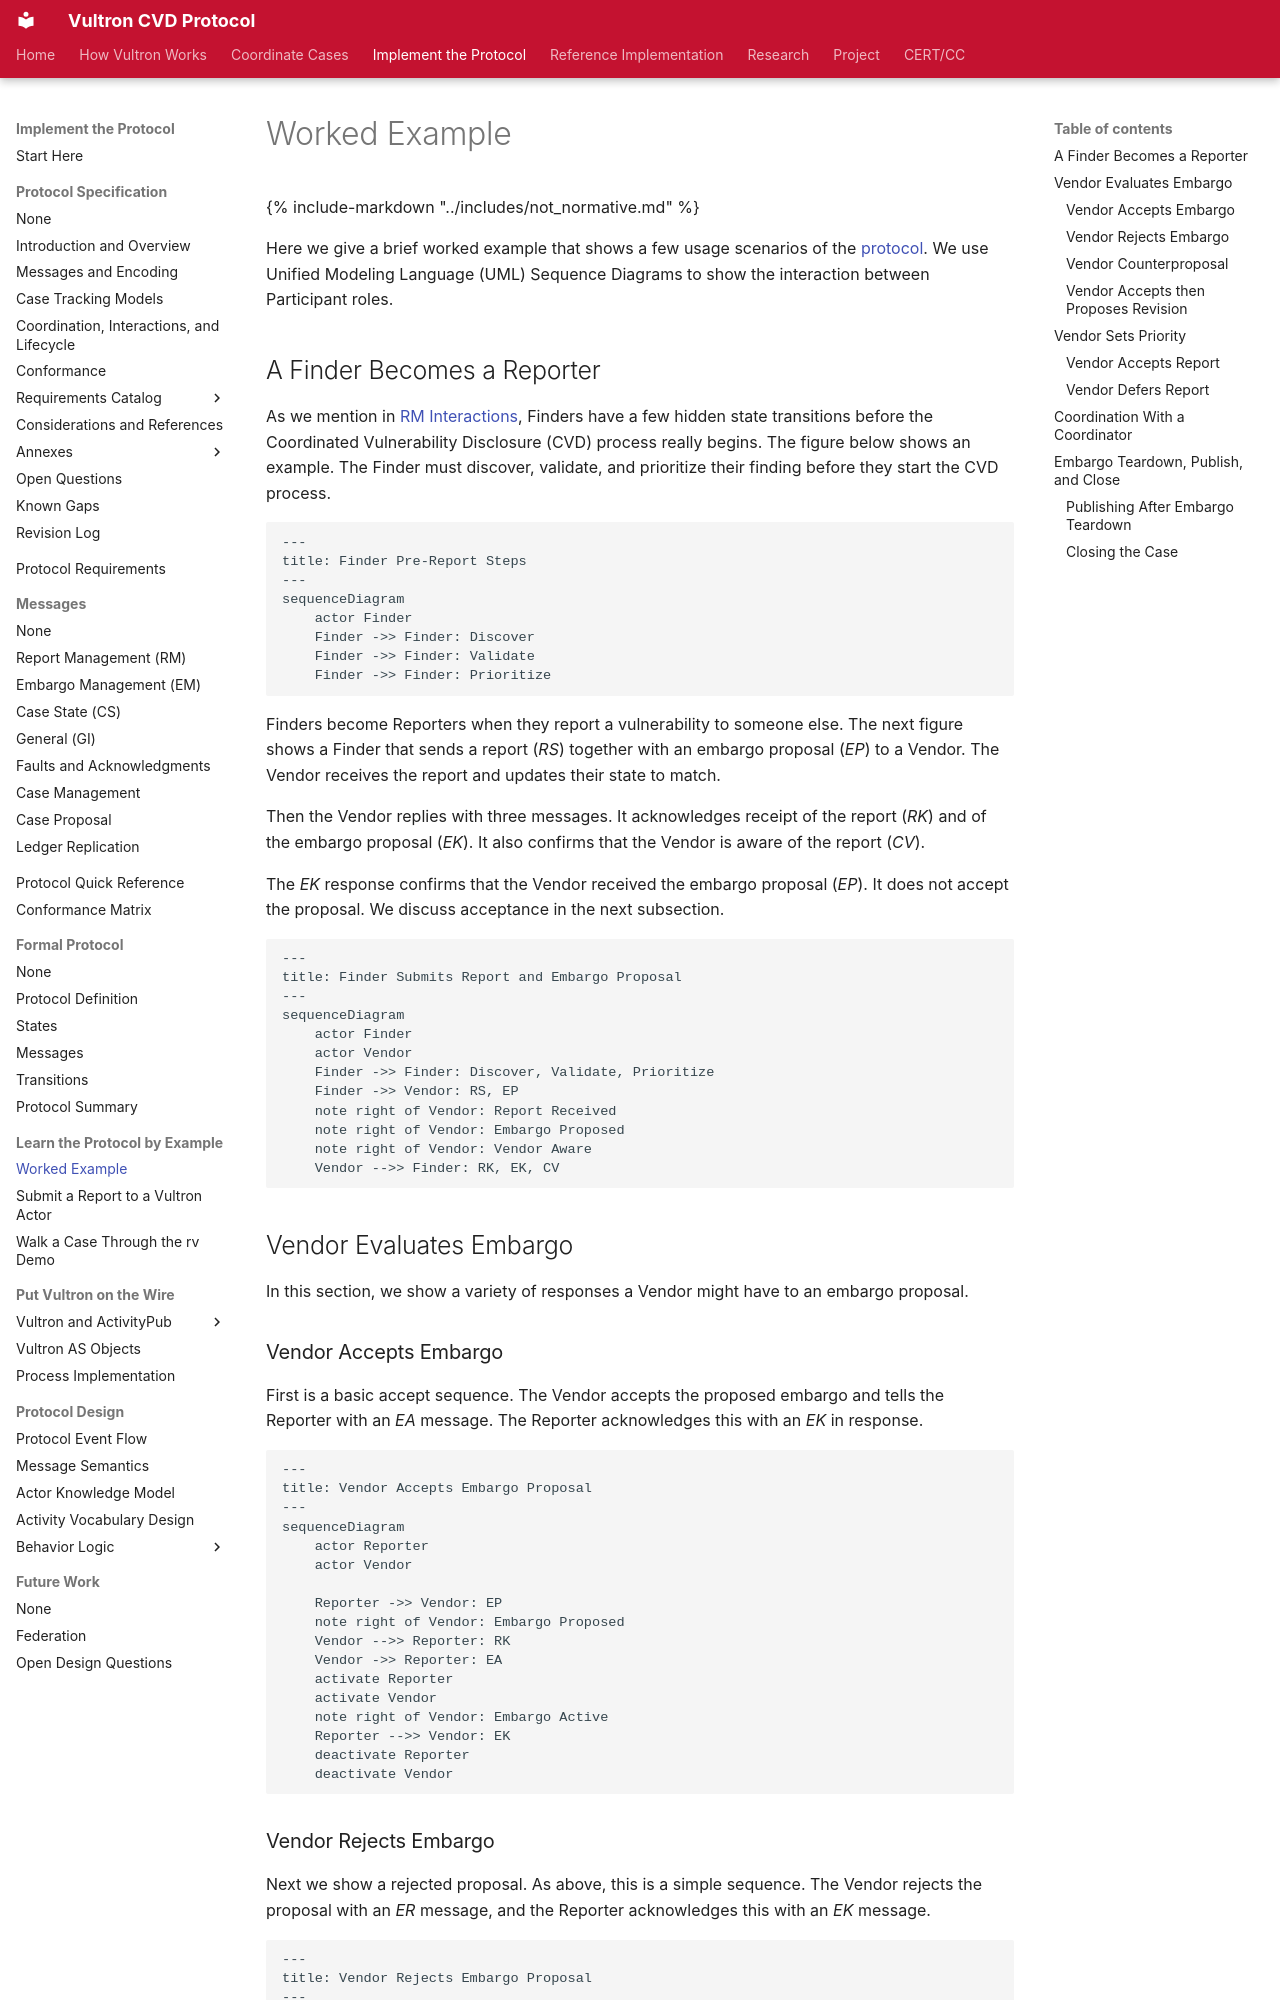

repository: CERTCC/Vultron · page: tutorials/worked_example/index.html · generator: mkdocs

---
description: >
  Sequence diagrams of a few usage scenarios, from a finder becoming a
  reporter through embargo negotiation, coordination, publication, and case
  closure.
stakeholder_type: [cvd-practitioner, platform-developer]
level: 300
page_type: explanation
subject: protocol
---

# Worked Example

{% include-markdown "../includes/not_normative.md" %}

Here we give a brief worked example that shows a few usage scenarios of the [protocol](../reference/formal_protocol/index.md).
We use Unified Modeling Language (UML) Sequence Diagrams to show the interaction between Participant roles.

<!-- single-vendor-start -->
## A Finder Becomes a Reporter

As we mention in [RM Interactions](../topics/process_models/rm/rm_interactions.md#the-secret-lives-of-finders), Finders have a few hidden state transitions before the Coordinated Vulnerability Disclosure (CVD) process really begins.
The figure below shows an example.
The Finder must discover, validate, and prioritize their finding before they start the CVD process.

```mermaid
---
title: Finder Pre-Report Steps
---
sequenceDiagram
    actor Finder
    Finder ->> Finder: Discover
    Finder ->> Finder: Validate
    Finder ->> Finder: Prioritize
```

Finders become Reporters when they report a vulnerability to someone else.
The next figure shows a Finder that sends a report (*RS*) together with an embargo proposal (*EP*) to a Vendor.
The Vendor receives the report and updates their state to match.

Then the Vendor replies with three messages.
It acknowledges receipt of the report (*RK*) and of the embargo proposal (*EK*).
It also confirms that the Vendor is aware of the report (*CV*).

The *EK* response confirms that the Vendor received the embargo proposal (*EP*).
It does not accept the proposal.
We discuss acceptance in the next subsection.

```mermaid
---
title: Finder Submits Report and Embargo Proposal
---
sequenceDiagram
    actor Finder
    actor Vendor
    Finder ->> Finder: Discover, Validate, Prioritize
    Finder ->> Vendor: RS, EP
    note right of Vendor: Report Received
    note right of Vendor: Embargo Proposed
    note right of Vendor: Vendor Aware
    Vendor -->> Finder: RK, EK, CV
```

## Vendor Evaluates Embargo

In this section, we show a variety of responses a Vendor might have to an embargo proposal.

### Vendor Accepts Embargo

First is a basic accept sequence.
The Vendor accepts the proposed embargo and tells the Reporter with an *EA* message.
The Reporter acknowledges this with an *EK* in response.

```mermaid
---
title: Vendor Accepts Embargo Proposal
---
sequenceDiagram
    actor Reporter
    actor Vendor

    Reporter ->> Vendor: EP
    note right of Vendor: Embargo Proposed
    Vendor -->> Reporter: RK
    Vendor ->> Reporter: EA
    activate Reporter
    activate Vendor
    note right of Vendor: Embargo Active
    Reporter -->> Vendor: EK
    deactivate Reporter
    deactivate Vendor
```
